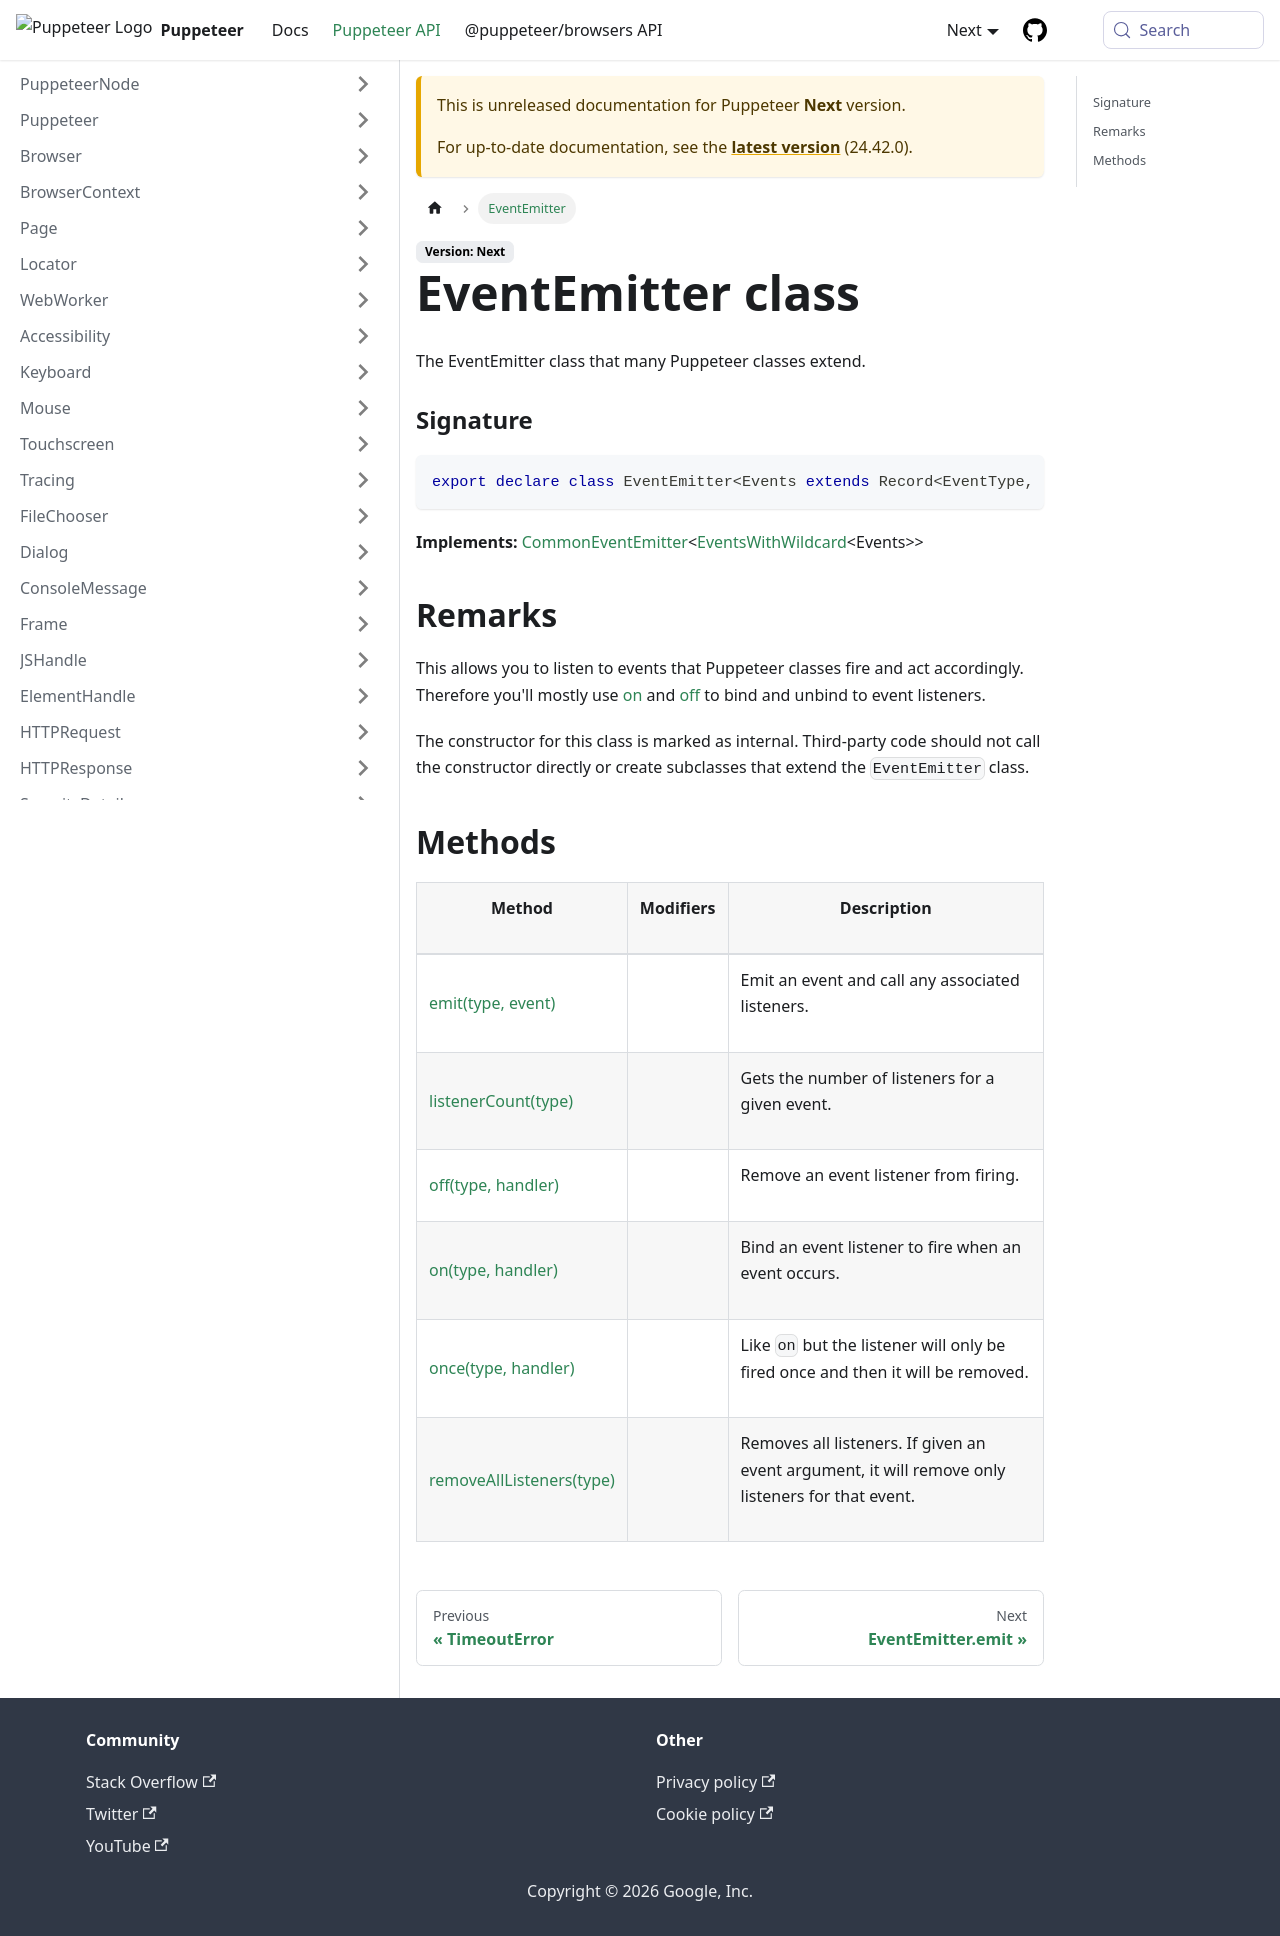

repository: fernandoesteban2408-ux/improved-funicular · page: next/api/puppeteer.eventemitter.html · generator: docusaurus

---
sidebar_label: EventEmitter
---

# EventEmitter class

The EventEmitter class that many Puppeteer classes extend.

### Signature

```typescript
export declare class EventEmitter<Events extends Record<EventType, unknown>> implements CommonEventEmitter<EventsWithWildcard<Events>>
```

**Implements:** [CommonEventEmitter](./puppeteer.commoneventemitter.md)&lt;[EventsWithWildcard](./puppeteer.eventswithwildcard.md)&lt;Events&gt;&gt;

## Remarks

This allows you to listen to events that Puppeteer classes fire and act accordingly. Therefore you'll mostly use [on](./puppeteer.eventemitter.on.md) and [off](./puppeteer.eventemitter.off.md) to bind and unbind to event listeners.

The constructor for this class is marked as internal. Third-party code should not call the constructor directly or create subclasses that extend the `EventEmitter` class.

## Methods

<table><thead><tr><th>

Method

</th><th>

Modifiers

</th><th>

Description

</th></tr></thead>
<tbody><tr><td>

<span id="emit">[emit(type, event)](./puppeteer.eventemitter.emit.md)</span>

</td><td>

</td><td>

Emit an event and call any associated listeners.

</td></tr>
<tr><td>

<span id="listenercount">[listenerCount(type)](./puppeteer.eventemitter.listenercount.md)</span>

</td><td>

</td><td>

Gets the number of listeners for a given event.

</td></tr>
<tr><td>

<span id="off">[off(type, handler)](./puppeteer.eventemitter.off.md)</span>

</td><td>

</td><td>

Remove an event listener from firing.

</td></tr>
<tr><td>

<span id="on">[on(type, handler)](./puppeteer.eventemitter.on.md)</span>

</td><td>

</td><td>

Bind an event listener to fire when an event occurs.

</td></tr>
<tr><td>

<span id="once">[once(type, handler)](./puppeteer.eventemitter.once.md)</span>

</td><td>

</td><td>

Like `on` but the listener will only be fired once and then it will be removed.

</td></tr>
<tr><td>

<span id="removealllisteners">[removeAllListeners(type)](./puppeteer.eventemitter.removealllisteners.md)</span>

</td><td>

</td><td>

Removes all listeners. If given an event argument, it will remove only listeners for that event.

</td></tr>
</tbody></table>
